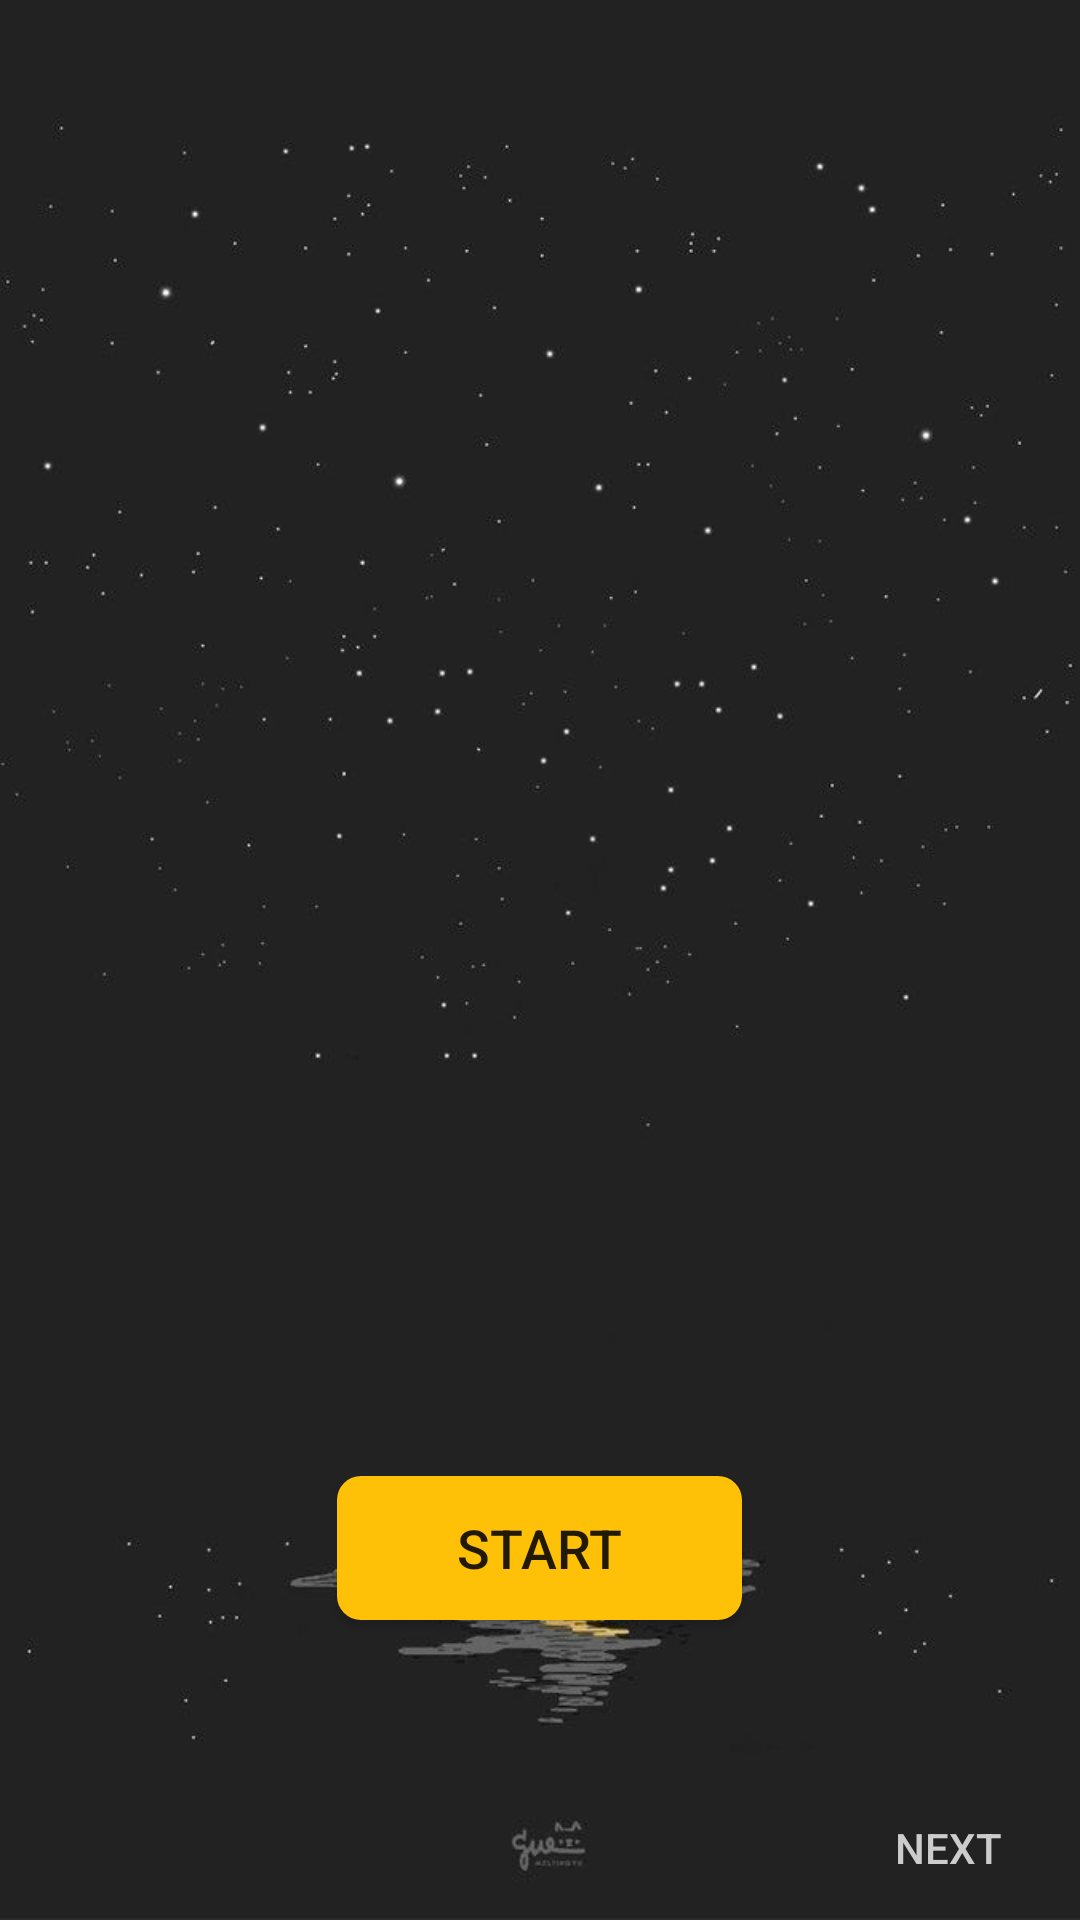

Here is an Android app screen rendered from its layout file. Give the layout XML and the strings, colors and styles it references.
<!-- AndroidManifest.xml: application theme AppTheme -->
<!-- res/layout/activity_onboarding.xml -->
<?xml version="1.0" encoding="utf-8"?>
<RelativeLayout xmlns:android="http://schemas.android.com/apk/res/android"
    xmlns:app="http://schemas.android.com/apk/res-auto"
    xmlns:tools="http://schemas.android.com/tools"
    android:layout_width="match_parent"
    android:layout_height="match_parent"
    android:background="@drawable/evergreen"
    android:orientation="vertical"
    tools:context=".SliderView.OnboardingActivity">


    <androidx.viewpager.widget.ViewPager
        android:id="@+id/description"
        android:layout_width="match_parent"
        android:layout_height="match_parent"
        android:layout_above="@+id/dots"
        android:layout_marginTop="20dp"
        android:layout_marginBottom="-12dp">

    </androidx.viewpager.widget.ViewPager>

    <LinearLayout
        android:id="@+id/dots"
        android:layout_width="wrap_content"
        android:layout_height="wrap_content"
        android:layout_above="@id/startButton"
        android:layout_centerHorizontal="true"
        android:layout_gravity="center"
        android:layout_marginBottom="10dp"
        android:orientation="horizontal"
        android:padding="20dp">

    </LinearLayout>

    <Button
        android:id="@+id/startButton"
        android:layout_width="wrap_content"
        android:layout_height="wrap_content"
        android:layout_alignParentBottom="true"
        android:layout_centerHorizontal="true"
        android:layout_marginTop="10dp"
        android:layout_marginBottom="100dp"
        android:background="@drawable/startbutton"
        android:paddingLeft="40dp"
        android:paddingRight="40dp"
        android:text="START"
        android:textSize="18sp" />

    <Button
        android:id="@+id/backButton"
        android:layout_width="wrap_content"
        android:layout_height="wrap_content"
        android:layout_alignParentLeft="true"
        android:layout_alignParentBottom="true"
        android:layout_gravity="left"
        android:background="@android:color/transparent"
        android:text="back"
        android:textColor="@color/TransparentWhite"
        android:visibility="invisible" />

    <Button
        android:id="@+id/nextButton"
        android:layout_width="wrap_content"
        android:layout_height="wrap_content"
        android:layout_alignParentRight="true"
        android:layout_alignParentBottom="true"
        android:background="@android:color/transparent"
        android:text="next"
        android:textColor="@color/TransparentWhite" />


</RelativeLayout>
<!-- resources referenced by this layout -->
<resources>
  <color name="TransparentWhite">#CCCCCC</color>
  <!-- drawable evergreen: jpg bitmap (drawable, 24588 bytes) -->
  <!-- drawable startbutton (drawable) -->
  <?xml version="1.0" encoding="utf-8"?>
  <shape xmlns:android="http://schemas.android.com/apk/res/android"
      >
  
      <corners android:radius="8dp" />
  
      <padding
          android:bottom="4dp"
          android:left="4dp"
          android:right="4dp"
          android:top="4dp" />
  
      <gradient android:startColor="#FFC107"
          android:endColor="#FFC107"
          />
  
  </shape>
  <style name="AppTheme" parent="Theme.AppCompat.Light.DarkActionBar">
          
          <item name="colorPrimary">@color/TransparentWhite</item>
          <item name="colorPrimaryDark">#463E3F</item>
          <item name="colorAccent">#FFE87C</item>
          <item name="windowActionBar">false</item>
          <item name="windowNoTitle">true</item>
          <item name="android:windowFullscreen">true</item>
  
  
      </style>
</resources>
